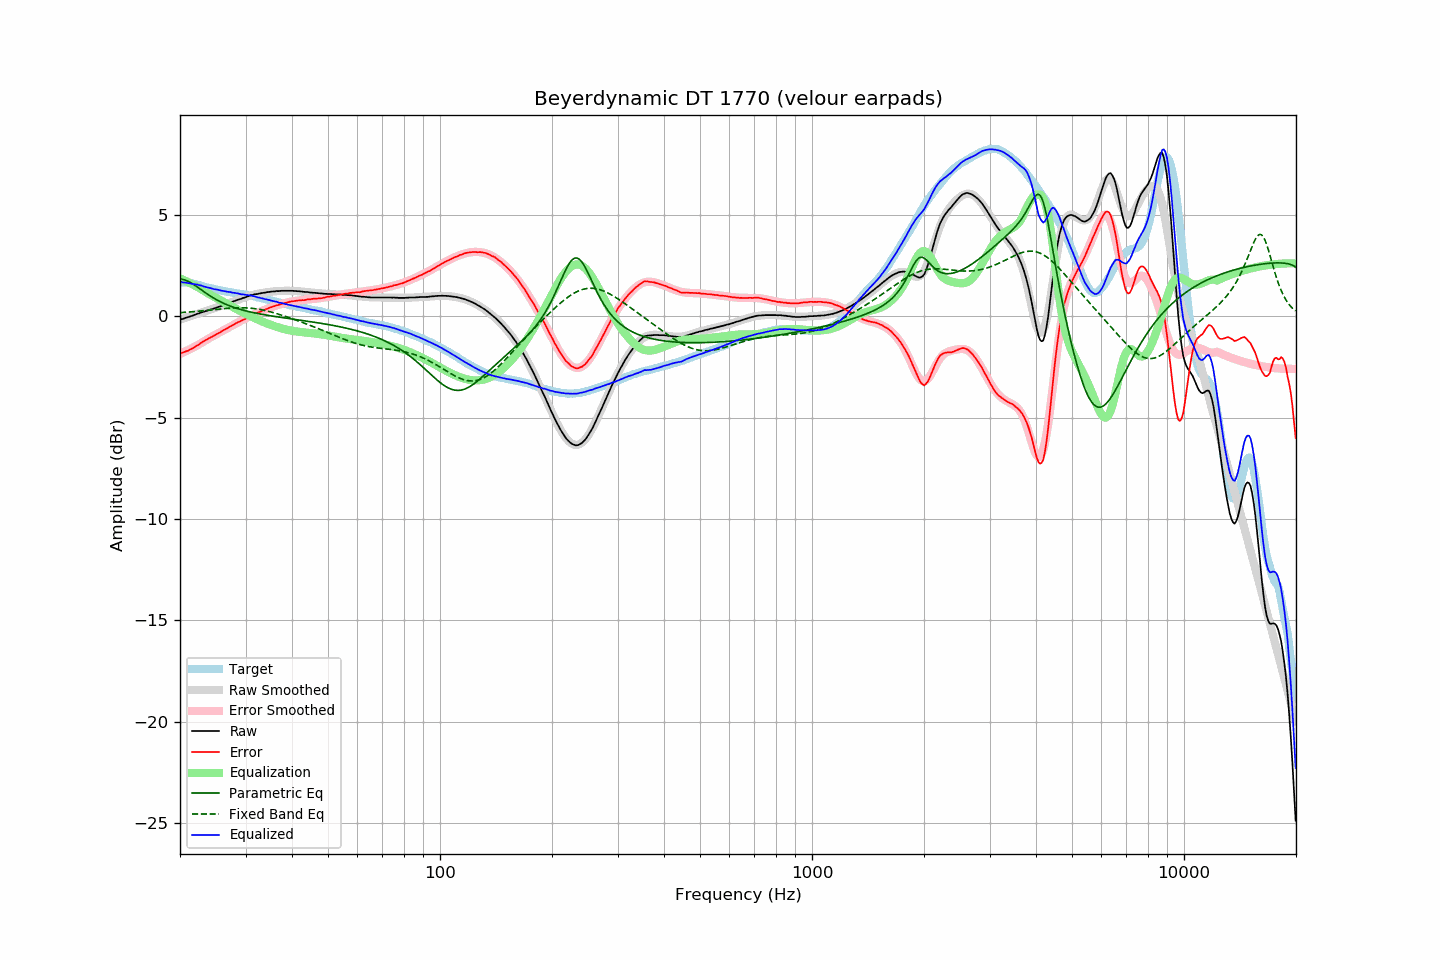

The table this chart was drawn from, first rows:
frequency, raw, error, smoothed, error_smoothed, equalization, parametric_eq, fixed_band_eq, equalized_raw, equalized_smoothed, target
20.00, -0.17, -1.83, -0.18, -1.86, 1.86, 1.83, 0.17, 1.69, 1.68, 1.66
20.20, -0.15, -1.81, -0.15, -1.83, 1.83, 1.82, 0.18, 1.68, 1.67, 1.66
20.40, -0.13, -1.79, -0.13, -1.79, 1.79, 1.81, 0.18, 1.66, 1.67, 1.66
20.61, -0.10, -1.76, -0.10, -1.75, 1.75, 1.78, 0.19, 1.65, 1.66, 1.66
20.81, -0.07, -1.73, -0.07, -1.72, 1.72, 1.75, 0.19, 1.65, 1.65, 1.66
21.02, -0.05, -1.71, -0.04, -1.68, 1.68, 1.72, 0.20, 1.63, 1.63, 1.66
21.23, -0.02, -1.66, -0.02, -1.64, 1.64, 1.68, 0.21, 1.62, 1.62, 1.64
21.44, 0.00, -1.63, 0.01, -1.60, 1.60, 1.63, 0.21, 1.60, 1.61, 1.63
21.66, 0.03, -1.58, 0.04, -1.56, 1.56, 1.59, 0.22, 1.59, 1.59, 1.61
21.87, 0.06, -1.53, 0.06, -1.52, 1.52, 1.53, 0.23, 1.58, 1.58, 1.59
22.09, 0.09, -1.49, 0.09, -1.48, 1.48, 1.48, 0.23, 1.57, 1.56, 1.58
22.31, 0.12, -1.43, 0.12, -1.43, 1.43, 1.42, 0.24, 1.55, 1.55, 1.55
22.54, 0.14, -1.39, 0.14, -1.38, 1.38, 1.37, 0.25, 1.52, 1.53, 1.53
22.76, 0.18, -1.33, 0.17, -1.33, 1.33, 1.31, 0.26, 1.52, 1.50, 1.51
22.99, 0.20, -1.28, 0.20, -1.29, 1.29, 1.25, 0.26, 1.49, 1.48, 1.48
23.22, 0.22, -1.22, 0.22, -1.24, 1.24, 1.20, 0.27, 1.46, 1.46, 1.44
23.45, 0.25, -1.17, 0.25, -1.19, 1.19, 1.14, 0.28, 1.44, 1.44, 1.42
23.69, 0.27, -1.14, 0.27, -1.14, 1.14, 1.09, 0.29, 1.41, 1.42, 1.41
23.92, 0.30, -1.09, 0.30, -1.10, 1.10, 1.03, 0.29, 1.40, 1.40, 1.39
24.16, 0.33, -1.05, 0.33, -1.05, 1.05, 0.98, 0.30, 1.38, 1.38, 1.38
24.40, 0.35, -1.01, 0.35, -1.01, 1.01, 0.93, 0.31, 1.36, 1.36, 1.36
24.65, 0.37, -0.97, 0.38, -0.96, 0.96, 0.89, 0.32, 1.33, 1.34, 1.34
24.89, 0.40, -0.92, 0.40, -0.92, 0.92, 0.84, 0.33, 1.32, 1.32, 1.32
25.14, 0.43, -0.88, 0.43, -0.88, 0.88, 0.80, 0.34, 1.31, 1.31, 1.31
25.39, 0.46, -0.83, 0.46, -0.83, 0.83, 0.75, 0.34, 1.29, 1.29, 1.29
25.65, 0.48, -0.80, 0.49, -0.79, 0.79, 0.71, 0.35, 1.27, 1.28, 1.28
25.91, 0.51, -0.74, 0.51, -0.75, 0.75, 0.67, 0.36, 1.25, 1.26, 1.25
26.16, 0.54, -0.70, 0.54, -0.70, 0.70, 0.64, 0.37, 1.24, 1.24, 1.24
26.43, 0.57, -0.66, 0.57, -0.66, 0.66, 0.60, 0.37, 1.22, 1.23, 1.23
26.69, 0.60, -0.61, 0.60, -0.61, 0.61, 0.57, 0.38, 1.21, 1.21, 1.21
26.96, 0.63, -0.57, 0.63, -0.57, 0.57, 0.54, 0.39, 1.20, 1.20, 1.20
27.23, 0.67, -0.52, 0.66, -0.52, 0.52, 0.50, 0.39, 1.19, 1.18, 1.19
27.50, 0.69, -0.49, 0.69, -0.48, 0.48, 0.47, 0.40, 1.17, 1.17, 1.18
27.77, 0.72, -0.43, 0.72, -0.44, 0.44, 0.45, 0.40, 1.16, 1.16, 1.16
28.05, 0.75, -0.39, 0.75, -0.39, 0.39, 0.42, 0.41, 1.15, 1.14, 1.14
28.33, 0.78, -0.34, 0.78, -0.35, 0.35, 0.39, 0.41, 1.13, 1.13, 1.12
28.62, 0.81, -0.30, 0.81, -0.31, 0.31, 0.37, 0.41, 1.12, 1.12, 1.11
28.90, 0.83, -0.27, 0.84, -0.27, 0.27, 0.34, 0.41, 1.10, 1.10, 1.10
29.19, 0.85, -0.23, 0.86, -0.23, 0.23, 0.32, 0.41, 1.08, 1.09, 1.08
29.48, 0.89, -0.19, 0.89, -0.19, 0.19, 0.30, 0.41, 1.08, 1.08, 1.08
29.78, 0.91, -0.16, 0.92, -0.15, 0.15, 0.28, 0.41, 1.06, 1.07, 1.07
30.08, 0.94, -0.12, 0.94, -0.11, 0.11, 0.26, 0.41, 1.05, 1.05, 1.06
30.38, 0.97, -0.07, 0.97, -0.07, 0.07, 0.24, 0.40, 1.04, 1.04, 1.04
30.68, 1.00, -0.03, 0.99, -0.03, 0.03, 0.22, 0.40, 1.03, 1.02, 1.03
30.99, 1.03, 0.02, 1.02, 0.01, -0.01, 0.20, 0.39, 1.02, 1.01, 1.00
31.30, 1.04, 0.05, 1.04, 0.05, -0.05, 0.18, 0.38, 0.99, 0.99, 0.99
31.61, 1.07, 0.09, 1.06, 0.08, -0.08, 0.17, 0.37, 0.99, 0.97, 0.98
31.93, 1.08, 0.12, 1.08, 0.12, -0.12, 0.15, 0.36, 0.96, 0.96, 0.96
32.24, 1.09, 0.16, 1.10, 0.16, -0.16, 0.13, 0.35, 0.93, 0.94, 0.93
32.57, 1.11, 0.19, 1.11, 0.19, -0.19, 0.12, 0.34, 0.92, 0.92, 0.92
32.89, 1.12, 0.21, 1.13, 0.23, -0.23, 0.10, 0.32, 0.89, 0.90, 0.91
33.22, 1.14, 0.26, 1.14, 0.26, -0.26, 0.09, 0.31, 0.88, 0.88, 0.88
33.55, 1.15, 0.29, 1.15, 0.29, -0.29, 0.07, 0.29, 0.86, 0.86, 0.86
33.89, 1.16, 0.32, 1.17, 0.32, -0.32, 0.06, 0.28, 0.84, 0.84, 0.84
34.23, 1.18, 0.36, 1.18, 0.36, -0.36, 0.05, 0.26, 0.82, 0.82, 0.82
34.57, 1.19, 0.39, 1.19, 0.39, -0.39, 0.03, 0.24, 0.80, 0.80, 0.80
34.92, 1.20, 0.42, 1.20, 0.42, -0.42, 0.02, 0.22, 0.78, 0.78, 0.78
35.27, 1.21, 0.45, 1.21, 0.45, -0.45, 0.01, 0.20, 0.76, 0.76, 0.76
35.62, 1.22, 0.48, 1.22, 0.47, -0.47, -0.00, 0.17, 0.75, 0.74, 0.74
35.97, 1.22, 0.50, 1.22, 0.50, -0.50, -0.02, 0.15, 0.72, 0.72, 0.72
... 635 more rows
